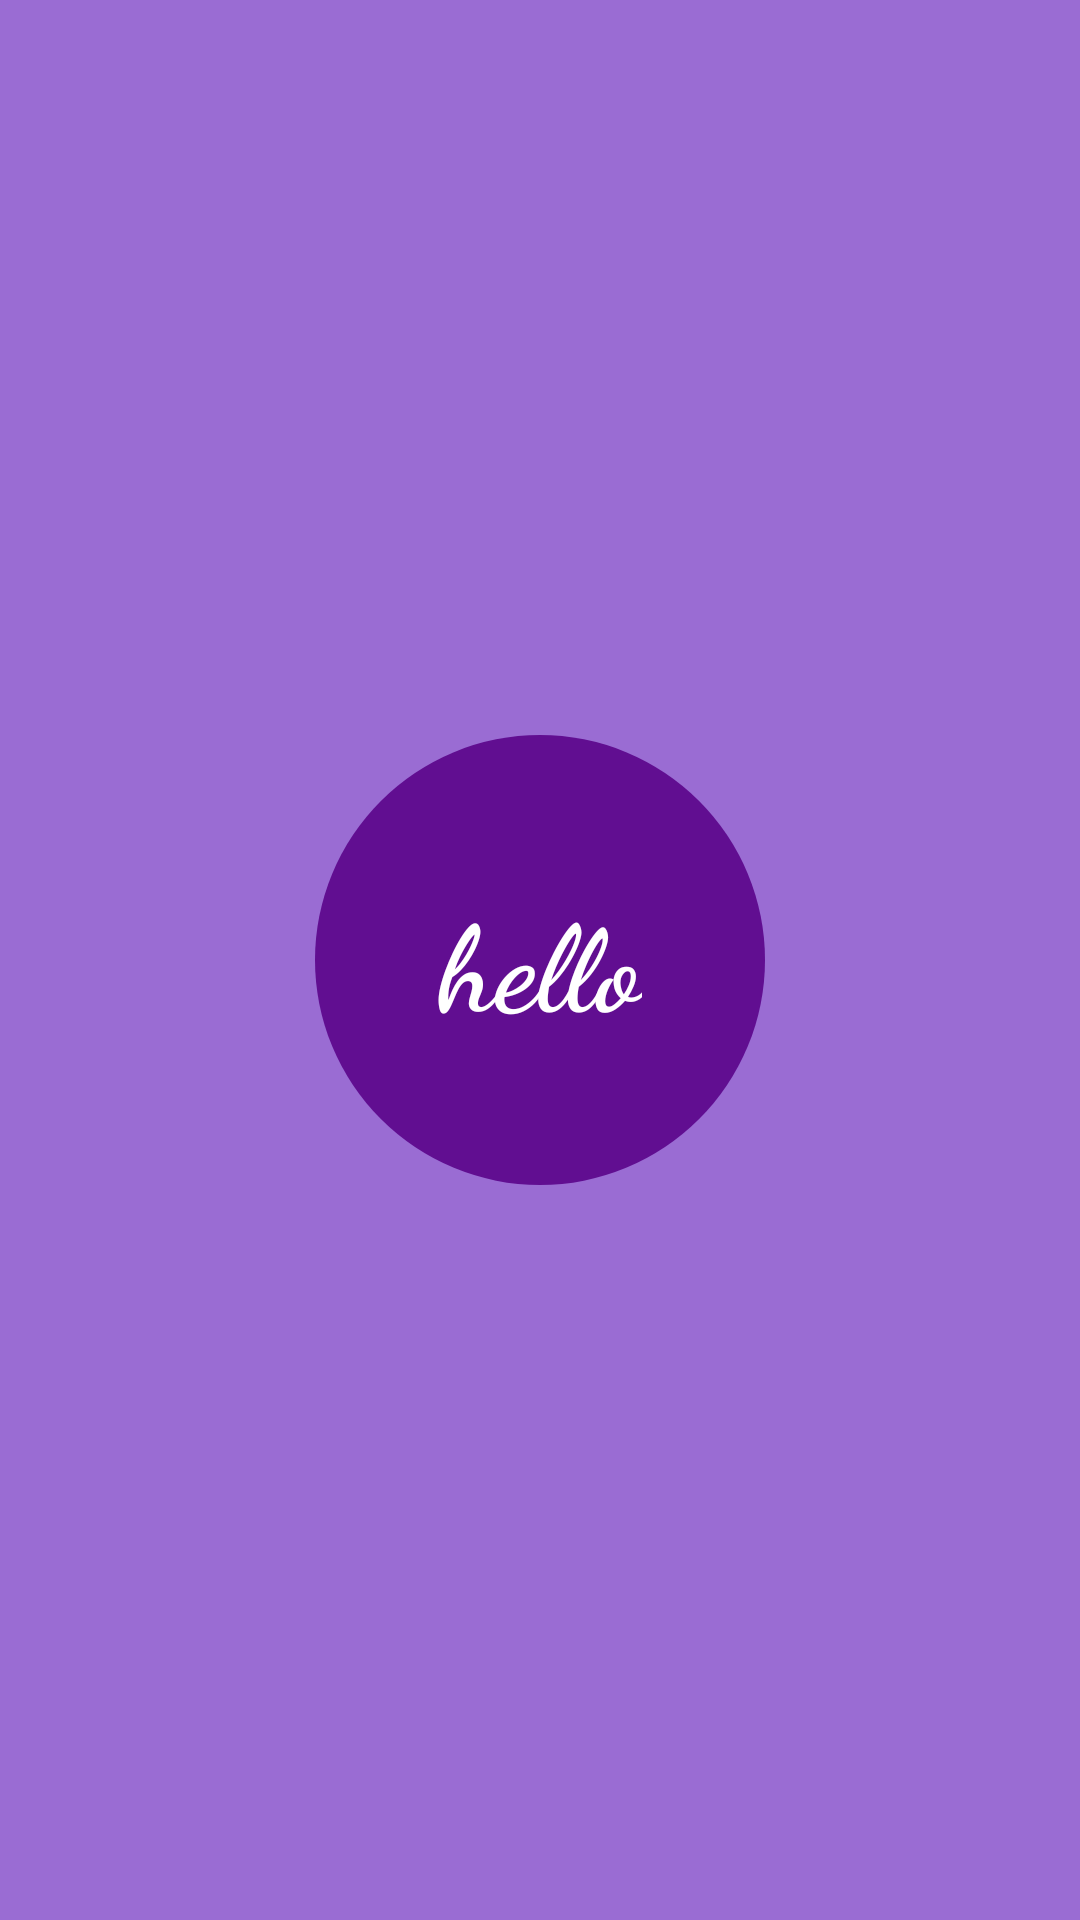

Here is an Android app screen rendered from its layout file. Give the layout XML and the strings, colors and styles it references.
<!-- AndroidManifest.xml: application theme Theme.Sketch -->
<!-- res/layout/activity_main.xml -->
<?xml version="1.0" encoding="utf-8"?>
<androidx.constraintlayout.widget.ConstraintLayout xmlns:android="http://schemas.android.com/apk/res/android"
    xmlns:app="http://schemas.android.com/apk/res-auto"
    xmlns:tools="http://schemas.android.com/tools"
    android:layout_width="match_parent"
    android:layout_height="match_parent"
    android:background="@color/purple_200"
    tools:context=".MainActivity">

    <ImageView
        android:id="@+id/image"
        android:layout_width="150dp"
        android:layout_height="150dp"
        android:background="@drawable/circle"
        app:layout_constraintStart_toStartOf="parent"
        app:layout_constraintEnd_toEndOf="parent"
        app:layout_constraintTop_toTopOf="parent"
        app:layout_constraintBottom_toBottomOf="parent"/>

    <TextView
        android:layout_width="wrap_content"
        android:layout_height="wrap_content"
        android:text="hello"
        android:textColor="@color/white"
        android:textSize="40sp"
        android:fontFamily="cursive"
        android:textStyle="bold"
        app:layout_constraintStart_toStartOf="parent"
        app:layout_constraintEnd_toEndOf="parent"
        app:layout_constraintTop_toTopOf="parent"
        app:layout_constraintBottom_toBottomOf="parent"/>

</androidx.constraintlayout.widget.ConstraintLayout>
<!-- resources referenced by this layout -->
<resources>
  <color name="purple_200">#9A6CD3</color>
  <color name="white">#FFFFFFFF</color>
  <!-- drawable circle (drawable) -->
  <?xml version="1.0" encoding="utf-8"?>
  <shape xmlns:android="http://schemas.android.com/apk/res/android">
  
      <solid
          android:color="@color/purple_700"/>
      <size
          android:width="100dp"
          android:height="100dp"/>
      <corners
          android:radius="100dp"/>
  </shape>
  <style name="Theme.Sketch" parent="Theme.MaterialComponents.DayNight.NoActionBar">
          
          <item name="colorPrimary">@color/purple_500</item>
          <item name="colorPrimaryVariant">@color/purple_700</item>
          <item name="colorOnPrimary">@color/white</item>
          
          <item name="colorSecondary">@color/teal_200</item>
          <item name="colorSecondaryVariant">@color/teal_700</item>
          <item name="colorOnSecondary">@color/black</item>
          
          <item name="android:statusBarColor" tools:targetApi="l">?attr/colorPrimaryVariant</item>
          
      </style>
  <color name="purple_700">#F35F0A8E</color>
  <color name="purple_500">#FF6200EE</color>
  <color name="teal_200">#FF03DAC5</color>
  <color name="teal_700">#FF018786</color>
  <color name="black">#FF000000</color>
</resources>
